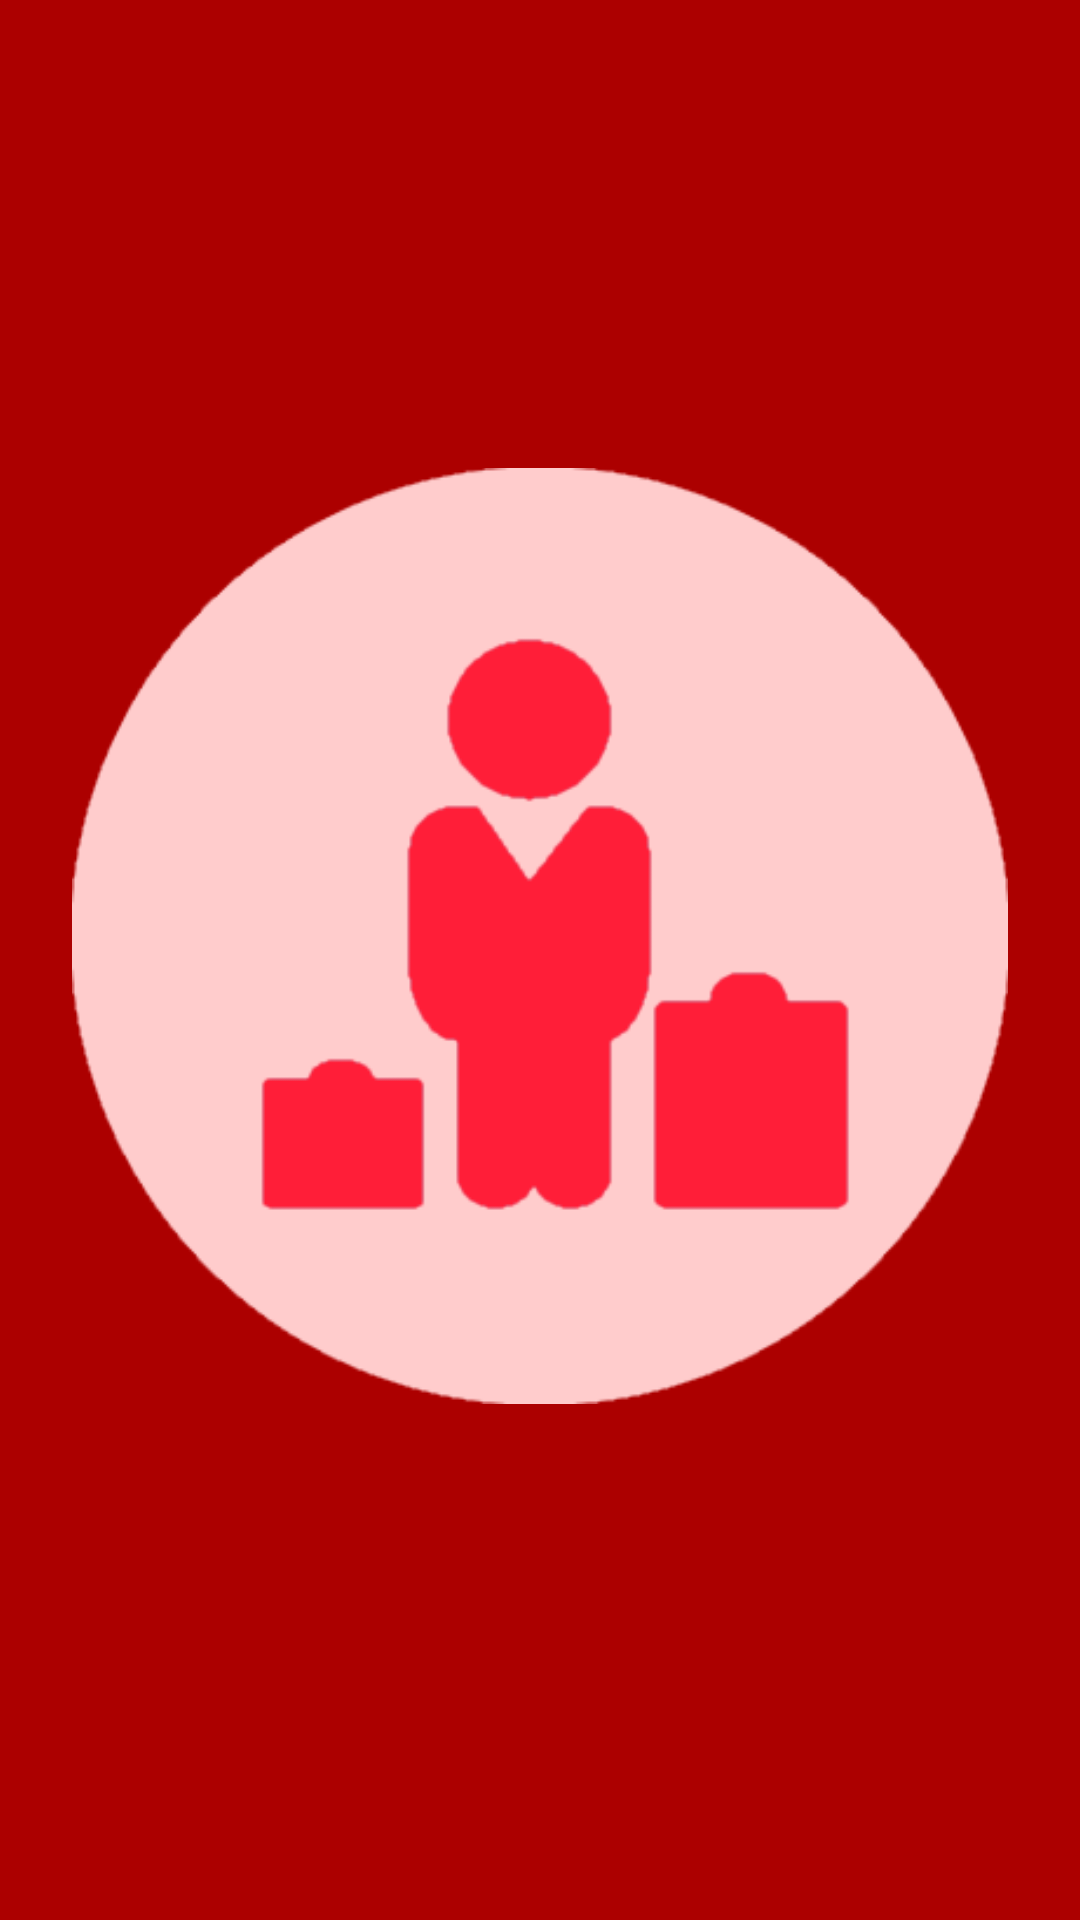

The Android layout XML behind this screen, and the referenced resources:
<!-- AndroidManifest.xml: application theme AppTheme -->
<!-- res/layout/nav_header.xml -->
<?xml version="1.0" encoding="utf-8"?>
<androidx.constraintlayout.widget.ConstraintLayout xmlns:android="http://schemas.android.com/apk/res/android"
    xmlns:app="http://schemas.android.com/apk/res-auto"
    android:id="@+id/navHeader"
    android:layout_width="match_parent"
    android:layout_height="192dp"
    android:background="?attr/colorPrimaryDark"
    android:padding="16dp"
    android:theme="@style/ThemeOverlay.AppCompat.Dark">

    <ImageView
        android:id="@+id/navHeaderImage"
        android:layout_width="0dp"
        android:layout_height="0dp"
        android:layout_marginStart="@dimen/horizontal_margin"
        android:layout_marginTop="8dp"
        android:layout_marginEnd="@dimen/horizontal_margin"
        android:layout_marginBottom="24dp"
        android:scaleType="fitCenter"
        app:layout_constraintBottom_toBottomOf="parent"
        app:layout_constraintEnd_toEndOf="parent"
        app:layout_constraintStart_toStartOf="parent"
        app:layout_constraintTop_toTopOf="parent"
        app:srcCompat="@drawable/guest_icon_red" />

</androidx.constraintlayout.widget.ConstraintLayout>
<!-- resources referenced by this layout -->
<resources>
  <dimen name="horizontal_margin">8dp</dimen>
  <!-- drawable guest_icon_red: png bitmap (drawable, 14301 bytes) -->
  <style name="AppTheme" parent="Theme.AppCompat.Light.DarkActionBar">
          
          <item name="colorPrimary">@color/appRed</item>
          <item name="colorPrimaryDark">@color/appDarkRed</item>
          <item name="colorAccent">@color/colorAccent</item>
      </style>
  <color name="appRed">#E50000</color>
  <color name="appDarkRed">#AC0000</color>
  <color name="colorAccent">#D81B60</color>
</resources>
